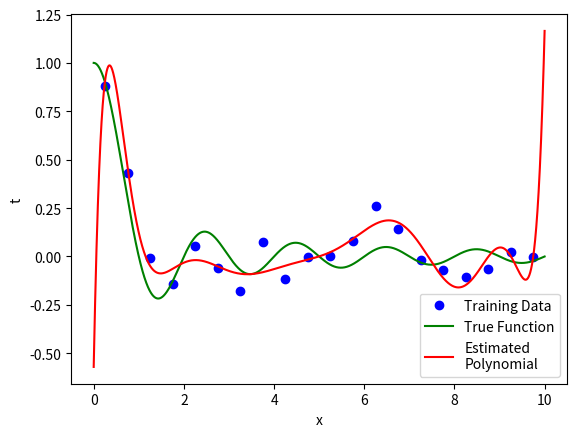
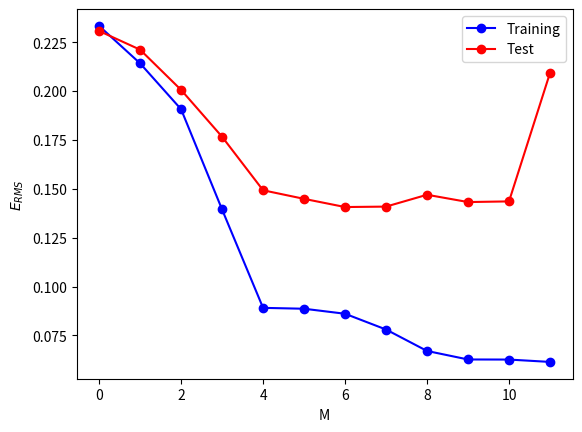
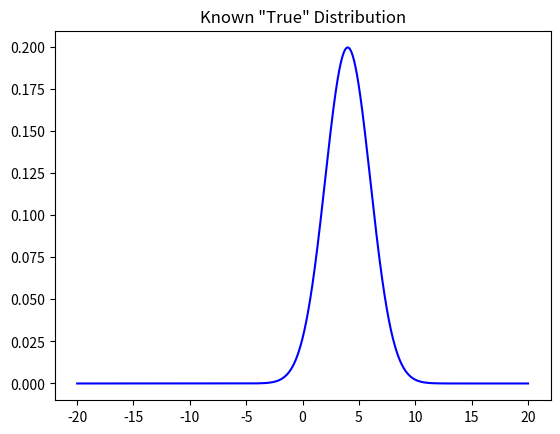
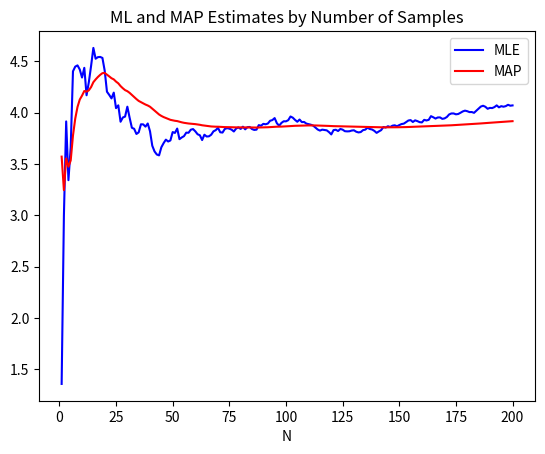

Reproduce these figures in Python, in order.
# -*- coding: utf-8 -*-
"""
File:   hw01.py
[redacted]
Date:   13 September 2018
Desc:   Coding questions 1 and 2 for HW01; Plotting the root-mean-square 
        error between the predicted and true value for both a training
        and test set; Computing the ML and MAP solution for the Gaussian mean 
    
"""


""" =======================  Import dependencies ========================== """

import numpy as np
import matplotlib.pyplot as plt
from scipy.stats import norm
plt.close('all') #close any open plots

"""
===============================================================================
===============================================================================
============================ Question 1 =======================================
===============================================================================
===============================================================================
"""
""" ======================  Function definitions ========================== """

def generateUniformData(N, l, u, gVar):
	'''generateUniformData(N, l, u, gVar): Generate N uniformly spaced data points 
    in the range [l,u) with zero-mean Gaussian random noise with variance gVar'''
	# x = np.random.uniform(l,u,N)
	step = (u-l)/(N);
	x = np.arange(l+step/2,u+step/2,step)
	e = np.random.normal(0,gVar,N)
	t = np.sinc(x) + e
	return x,t

def plotData(x1,t1,x2,t2,x3=None,t3=None,legend=[]):
    '''plotData(x1,t1,x2,t2,x3=None,t3=None,legend=[]): Generate a plot of the 
       training data, the true function, and the estimated function'''
    p1 = plt.plot(x1, t1, 'bo') #plot training data
    p2 = plt.plot(x2, t2, 'g') #plot true value
    if(x3 is not None):
        p3 = plt.plot(x3, t3, 'r') #plot training data

    #add title, legend and axes labels
    plt.ylabel('t') #label x and y axes
    plt.xlabel('x')
    
    if(x3 is None):
        plt.legend((p1[0],p2[0]),legend)
    else:
        plt.legend((p1[0],p2[0],p3[0]),legend)
        
    """
    This seems like a good place to write a function to learn your regression
    weights!
    
    """
def fitdata(x,t,M):
    '''fitdata(x,t,M): Fit a polynomial of order M to the data (x,t) - 
       Reference Lecture01 from Dr. Zare'''
    X = np.array([x**m for m in range(M+1)]).T
    w = np.linalg.inv(X.T@X)@X.T@t
    return w       

def plotRms(train_x,train_rms,test_x,test_rms,legend=[]):
    '''plotRms(train_x,train_rms,test_x,test_rms,legend=[]): Generate a plot of 
       error root-mean-square of the training and test data for each model 
       order, M'''
    train_plot = plt.plot(train_x, train_rms,marker='o',color='b')
    test_plot = plt.plot(test_x, test_rms,marker='o',color='r')
    
    plt.legend((train_plot[0],test_plot[0]),legend)

def plotEstimates(mle_range,mle,map_range,map_prob,legend=[]):
    '''plotEstimates(mle_range,mle,map_range,map_prob,legend=[]): Generate a 
       plot of maximum likelihood and maximum posterior based on the number 
       of samples'''
    mle_plot = plt.plot(mle_range, mle,color='b') # plot maximum likelihood
    map_plot = plt.plot(map_range, map_prob,color='r') # plot maximum posterior
    
    # add legend
    plt.legend((mle_plot[0],map_plot[0]),legend)

""" ======================  Variable Declaration ========================== """

l = 0 # lower bound on x
u = 10 # upper bound on x
N = 20 # number of samples to generate
gVar = .1 # variance of error distribution
M =  np.array(np.arange(0,12,1)) # regression model order
e_rms_train = np.empty([M.size]) # root-mean-square error for training data
e_rms_test = np.empty([M.size]) # root-mean-square error for test data

print('M:',M)
""" =======================  Generate Training Data ======================= """
data_uniform  = np.array(generateUniformData(N, l, u, gVar)).T

train_x = data_uniform[:,0]
train_t = data_uniform[:,1]

xrange = np.arange(l,u,0.001)  # get equally spaced points in the xrange
true_t = np.sinc(xrange) # compute the true function value

""" ======================== Generate Test Data =========================== """


"""This is where you should generate a validation testing data set.  This 
should be generated with different parameters than the training data!   """
N_test = 125 
test_data = np.array(generateUniformData(N_test,l,u,gVar)).T
    
for i in range(0,M.size):
    """ ========================  Train the Model ============================= """

    w = fitdata(train_x,train_t,M[i]) 
    
    """ ========================  Estimated Polynomial Across xrange (0 to 10) ============================= """
    X = np.array([xrange**m for m in range(w.size)]).T
    predictions = X@w # compute the predicted value
    
    """ ========================  Evaluate Training Data ============================= """

    X_train = np.array([train_x**m for m in range(w.size)]).T
    train_predictions = X_train@w; # compute the predicted value of training data

    err_train = 0.5 * np.square(train_predictions - train_t) # compute the error function of train data
    e_rms_train[i] = np.sqrt(2 * np.sum(err_train) / N) # compute root-mean-square error for train data
    
    
    """ ========================  Test the Model ============================== """
    
    """ This is where you should test the validation set with the trained model """
    test_x = test_data[:,0]
    test_t = test_data[:,1]
    
    X_test = np.array([test_x**m for m in range(w.size)]).T
    test_predictions = X_test@w # compute the predicted value of test data
    
    err_test = 0.5 * np.square(test_predictions - test_t) # compute the error function of test data
    e_rms_test[i] = np.sqrt(2 * np.sum(err_test) / N_test) # compute root-mean-square error for test data


# plot data with respect to the last model order (M=11) in the array
plotData(train_x,train_t,xrange,true_t,xrange,predictions,['Training Data', 'True Function', 'Estimated\nPolynomial'])

# plot root-mean-square errors for training and test data 
plt.figure()
plotRms(M,e_rms_train,M,e_rms_test,['Training','Test'])
plt.ylabel('$E_{RMS}$')
plt.xlabel('M')
"""

===============================================================================
===============================================================================
============================ Question 2 =======================================
===============================================================================
===============================================================================
"""
""" ======================  Variable Declaration ========================== """

# True distribution mean and variance 
trueMu = 4
trueVar = 2

'''Initial prior distribution mean and variance (You should change these 
parameters to see how they affect the ML and MAP solutions)'''
priorMu = 8
priorVar = 4

numDraws = 200 # Number of draws from the true distribution
drawRange = np.arange(1,numDraws+1,1)
drawResult = []
max_likelihood = np.empty([numDraws])
map_prob = np.empty([numDraws])

"""========================== Plot the true distribution =================="""
# plot true Gaussian function
step = 0.01
l = -20
u = 20
x = np.arange(l+step/2,u+step/2,step)
plt.figure()
p1 = plt.plot(x, norm(trueMu,trueVar).pdf(x), color='b')
plt.title('Known "True" Distribution') 

"""========================= Perform ML and MAP Estimates =================="""
for draw in range(numDraws):
    drawResult.append(norm(trueMu,trueVar).rvs(1)[0])
    max_likelihood[draw]  = sum(drawResult)/len(drawResult)
    map_prob[draw] = (((priorVar * sum(drawResult) 
                     / ((len(drawResult)*priorVar) + trueVar))) 
                     + ((priorMu * trueVar)
                     / ((len(drawResult) * priorVar) + trueVar)))

    # calculate posterior and update prior for the given number of draws
    posteriorMu = (((trueVar*priorMu)/((len(drawResult)*priorVar) + trueVar))
                  + ((len(drawResult)*priorVar*max_likelihood[draw])
                  /((len(drawResult)*priorVar) + trueVar)))
    posteriorVar = 1/(len(drawResult)/trueVar + (1/priorVar))
    
    # update prior distribution to be posterior distribution
    priorMu = posteriorMu
    priorVar = posteriorVar
    
    print("Number of Samples:", draw+1)
    print("Mean of MLE: ", max_likelihood[draw])
    print("Mean of MAP: ", map_prob[draw])
    print("Prior Mean:",priorMu)
    print("Prior Variance:",priorVar,end='\n \n')

print("Final Estimates",end='\n')
print("Mean of MLE: ", max_likelihood[draw])
print("Mean of MAP: ", map_prob[draw])

"""
You should add some code to visualize how the ML and MAP estimates change
with varying parameters.  Maybe over time?  There are many different things you could do!
"""
plt.figure()
# plot maximum likelihood mean and maximum posterior mean with respect to number of samples
plotEstimates(drawRange,max_likelihood,drawRange,map_prob,['MLE','MAP']) 
plt.xlabel('N')
plt.title('ML and MAP Estimates by Number of Samples')